Run: headless pygame with SDL's dummy video driver; simulated clock (each Clock.tick advances the game by its frame time, no real sleeping); random seed 0; keys injected as events and as key.get_pressed() state; mouse plan: one left click at the window centre at the start of phase 2, then a move to the lower-right quarter at the start of phase 3.
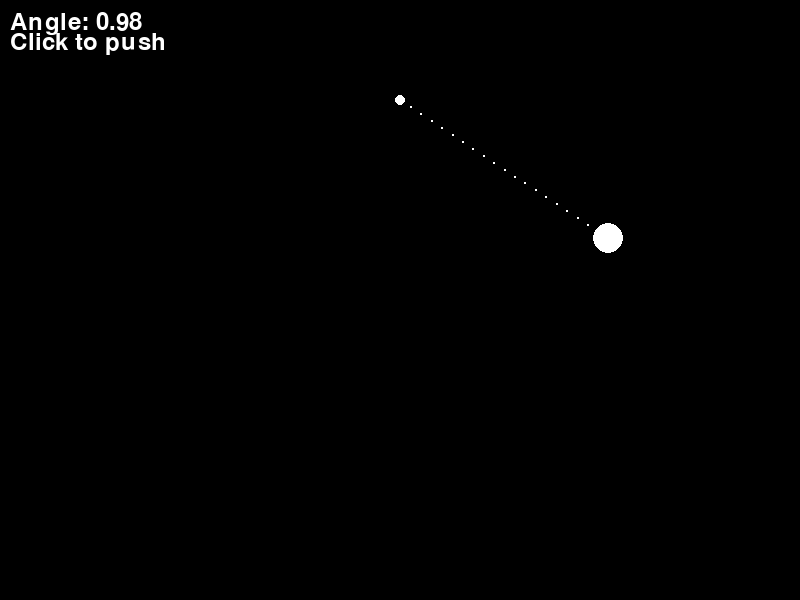
Frame 1 of 4 · flips 1–60 · no input
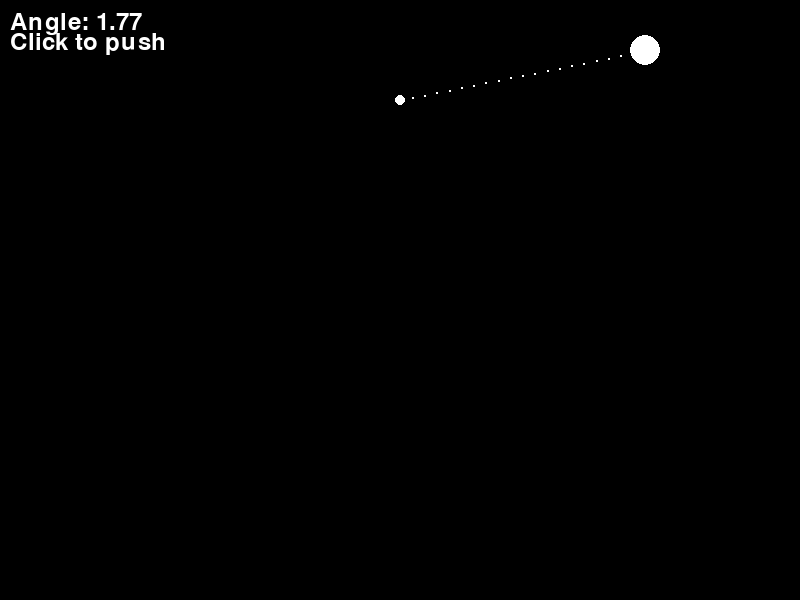
Frame 2 of 4 · flips 61–180 · clicked the window centre · tapped SPACE, RETURN · held RIGHT (→), D
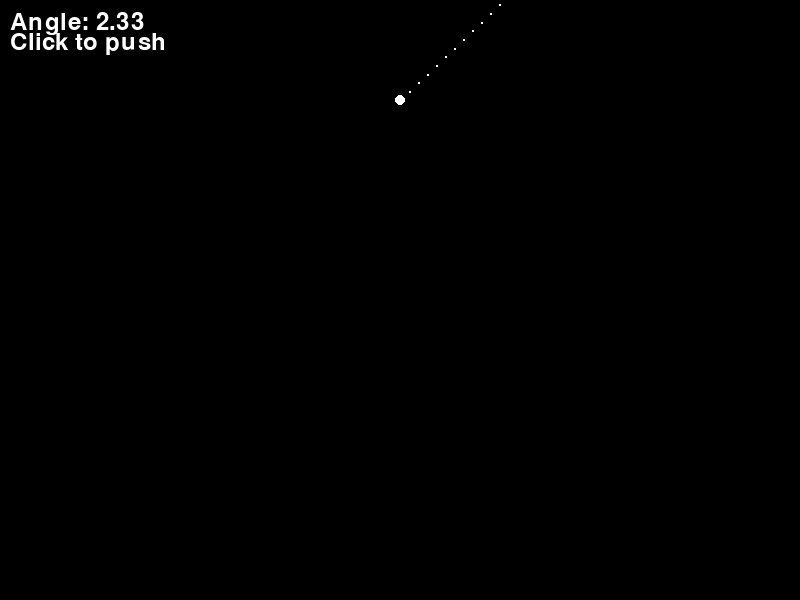
Frame 3 of 4 · flips 181–300 · moved the mouse to the lower-right quarter · held DOWN (↓), S
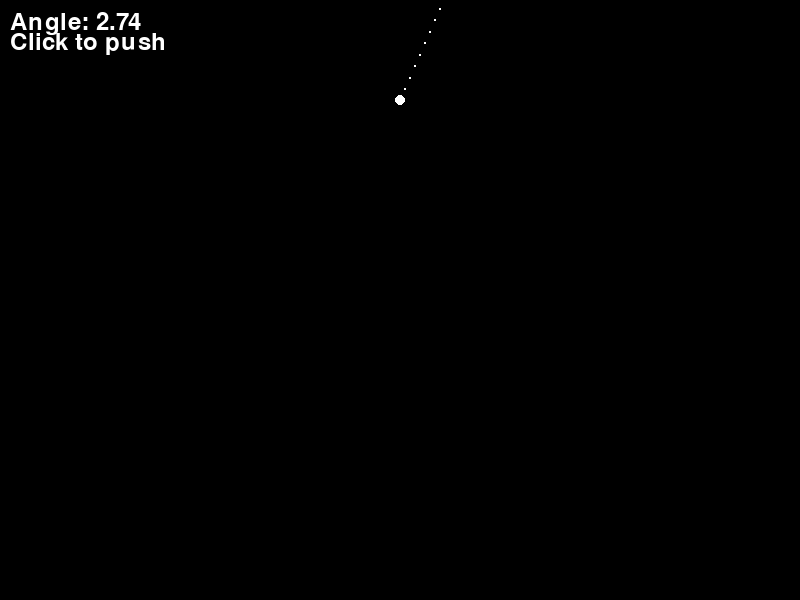
Frame 4 of 4 · flips 301–420 · held LEFT (←), A, UP (↑), W

The pygame program that drew these frames:

import pygame
import sys
import math

pygame.init()
screen = pygame.display.set_mode((800, 600))
pygame.display.set_caption("Simple Pendulum")
clock = pygame.time.Clock()

# Pendulum state variables
angle = 1.0
angular_vel = 0.0
length = 250.0
gravity = 9.8

def update(dt):
    global angle, angular_vel
    angular_acc = (0.0 - gravity / length) * math.sin(angle)
    angular_vel += angular_acc * dt
    angular_vel *= 0.999  # Damping
    angle += angular_vel * dt

def draw():
    screen.fill((0, 0, 0))
    
    # Compute bob position
    bob_x = 400.0 + math.sin(angle) * length
    bob_y = 100.0 + math.cos(angle) * length
    
    # Draw pivot
    pygame.draw.circle(screen, (255, 255, 255), (400, 100), 5)
    
    # Draw rod
    for i in range(0, 20):
        t = float(i) / 20.0
        rx = 400.0 + math.sin(angle) * length * t
        ry = 100.0 + math.cos(angle) * length * t
        pygame.draw.rect(screen, (255, 255, 255), (rx, ry, 2, 2))
    
    # Draw bob
    pygame.draw.circle(screen, (255, 255, 255), (int(bob_x), int(bob_y)), 15)
    
    # Display text
    font = pygame.font.Font(None, 36)
    angle_text = font.render(f"Angle: {angle:.2f}", True, (255, 255, 255))
    screen.blit(angle_text, (10, 10))
    click_text = font.render("Click to push", True, (255, 255, 255))
    screen.blit(click_text, (10, 30))

def mousepressed(mx, my, button):
    global angular_vel
    angular_vel += 0.5

running = True
while running:
    dt = clock.tick(60) / 1000.0

    for event in pygame.event.get():
        if event.type == pygame.QUIT:
            running = False
        elif event.type == pygame.MOUSEBUTTONDOWN:
            mousepressed(*pygame.mouse.get_pos(), event.button)

    update(dt)
    draw()
    pygame.display.flip()

pygame.quit()
sys.exit()
